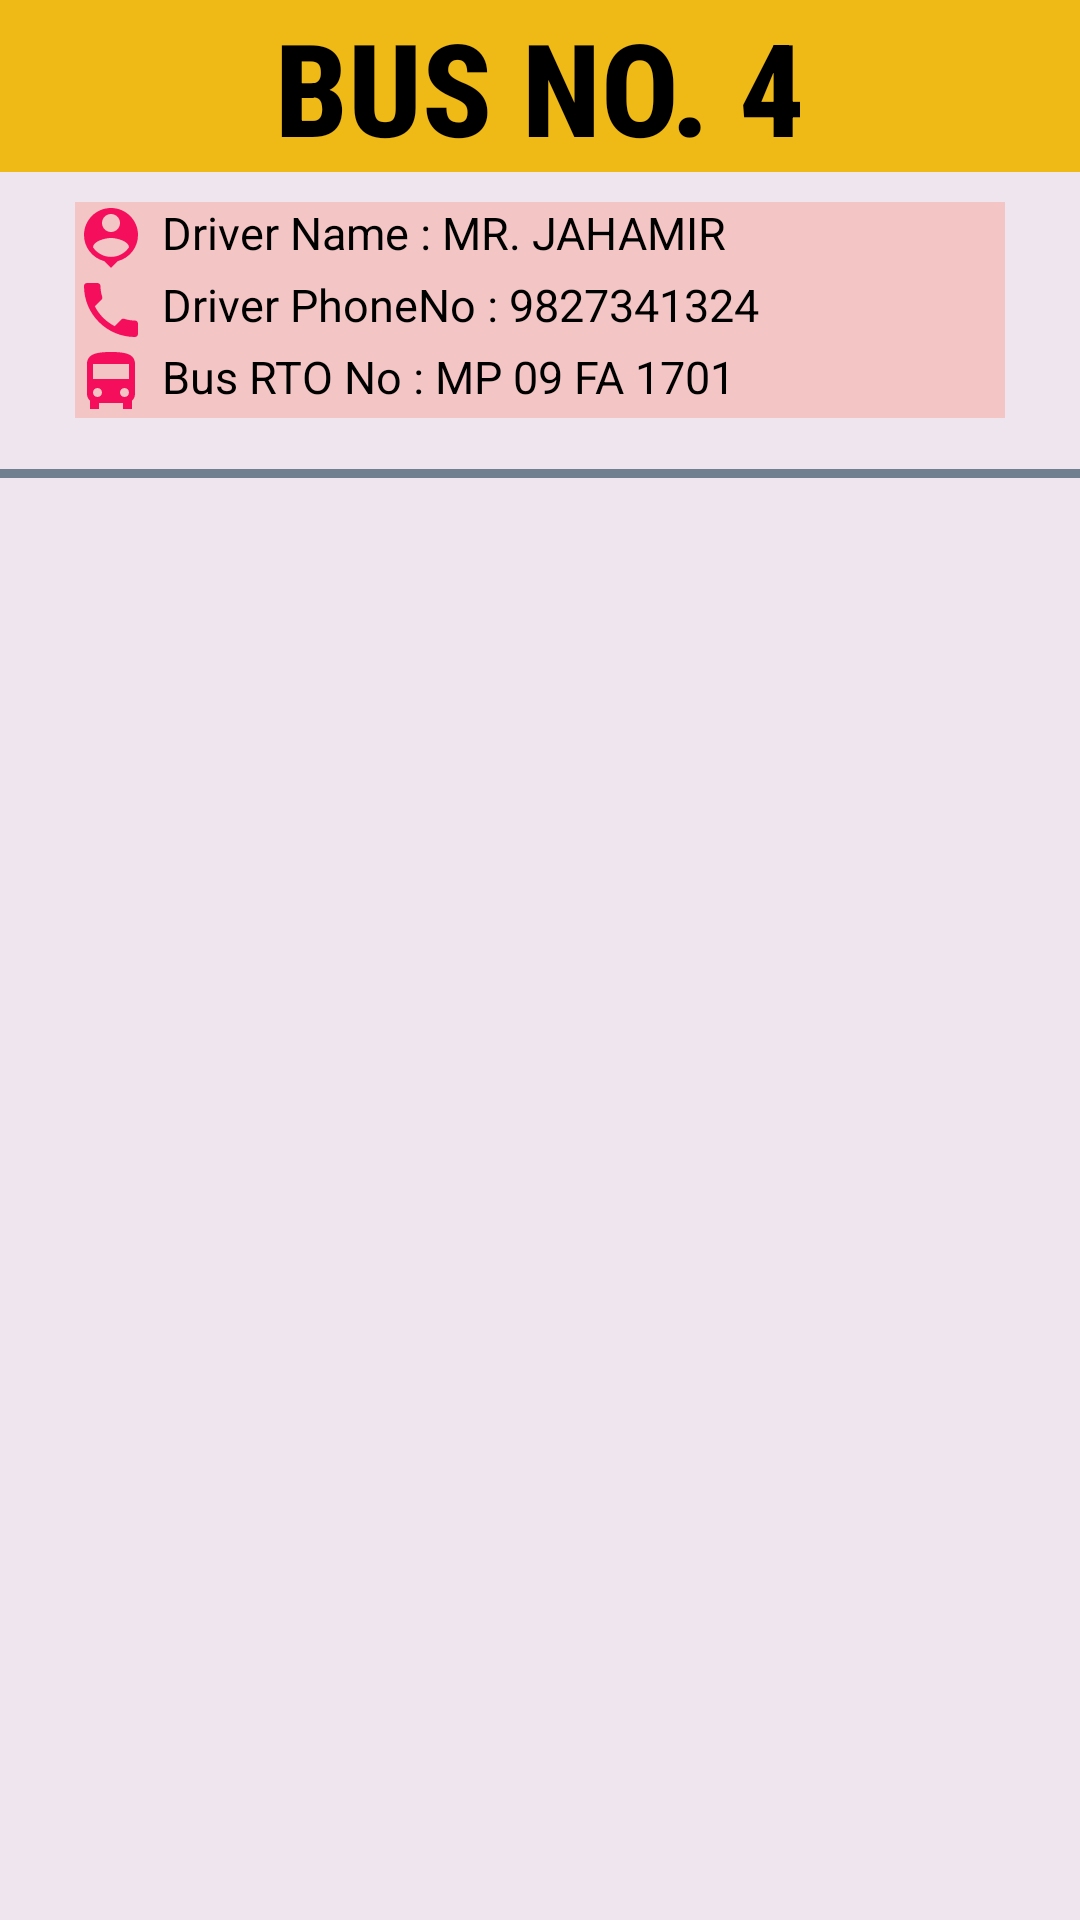

Android layout source for this screen:
<!-- AndroidManifest.xml: application theme Theme.BusBuddydemo -->
<!-- res/layout/recycler_view_bus4.xml -->
<?xml version="1.0" encoding="utf-8"?>
<LinearLayout xmlns:android="http://schemas.android.com/apk/res/android"
    xmlns:tools="http://schemas.android.com/tools"
    xmlns:app="http://schemas.android.com/apk/res-auto"
    android:orientation="vertical"
    android:layout_width="match_parent"
    android:layout_height="match_parent"
    android:background="#20876576"
    tools:context=".Bus_List_Package.BUS_4">

    <TextView
        android:layout_width="match_parent"
        android:layout_height="wrap_content"
        android:id="@+id/text"
        android:text="BUS NO. 4"
        android:textSize="43sp"
        android:textStyle="bold"
        android:textColor="@color/black"
        android:fontFamily="sans-serif-condensed-medium"
        android:layout_centerHorizontal="true"
        android:gravity="center"
        tools:ignore="HardcodedText"
        android:background="#EFB916"/>

    <TextView
        android:layout_width="match_parent"
        android:layout_height="wrap_content"
        android:id="@+id/text1"
        android:layout_below="@id/text"
        android:text="Driver Name : MR. JAHAMIR"
        android:background="#40FF6347"
        android:textColor="@color/black"
        android:drawablePadding="5dp"
        android:textSize="15sp"
        android:layout_marginStart="25dp"
        android:layout_marginEnd="25dp"
        android:layout_marginTop="10dp"
        app:drawableLeftCompat="@drawable/baseline_person_pin_24" />

    <TextView
        android:layout_width="match_parent"
        android:layout_height="wrap_content"
        android:id="@+id/text2"
        android:layout_below="@id/text1"
        android:text="Driver PhoneNo : 9827341324"
        android:background="#40FF6347"
        android:textColor="@color/black"
        android:drawablePadding="5dp"
        android:textSize="15sp"
        android:layout_marginStart="25dp"
        android:layout_marginEnd="25dp"

        app:drawableLeftCompat="@drawable/baseline_phone_24" />

    <TextView
        android:layout_width="match_parent"
        android:layout_height="wrap_content"
        android:id="@+id/text3"
        android:text="Bus RTO No : MP 09 FA 1701"
        android:background="#40FF6347"
        android:layout_marginEnd="25dp"
        android:textColor="@color/black"
        android:drawablePadding="5dp"
        android:textSize="15sp"
        android:layout_marginStart="25dp"
        app:drawableLeftCompat="@drawable/sharp_directions_bus_24" />

    <View
        android:id="@+id/line"
        android:layout_width="match_parent"
        android:layout_height="3dp"
        android:layout_below="@id/text3"
        android:layout_marginTop="17dp"
        android:background="#ff708090" />

    <androidx.recyclerview.widget.RecyclerView
        android:id="@+id/recyclerView"
        android:layout_width="match_parent"
        android:layout_height="match_parent"
        android:layout_marginHorizontal="15dp"
        android:layout_marginTop="23dp" />

</LinearLayout>
<!-- resources referenced by this layout -->
<resources>
  <color name="black">#FF000000</color>
  <!-- drawable baseline_person_pin_24 (drawable) -->
  <vector android:height="24dp" android:tint="#F40E5C"
      android:viewportHeight="24" android:viewportWidth="24"
      android:width="24dp" xmlns:android="http://schemas.android.com/apk/res/android">
      <path android:fillColor="@android:color/white" android:pathData="M12,2c-4.97,0 -9,4.03 -9,9 0,4.17 2.84,7.67 6.69,8.69L12,22l2.31,-2.31C18.16,18.67 21,15.17 21,11c0,-4.97 -4.03,-9 -9,-9zM12,4c1.66,0 3,1.34 3,3s-1.34,3 -3,3 -3,-1.34 -3,-3 1.34,-3 3,-3zM12,18.3c-2.5,0 -4.71,-1.28 -6,-3.22 0.03,-1.99 4,-3.08 6,-3.08 1.99,0 5.97,1.09 6,3.08 -1.29,1.94 -3.5,3.22 -6,3.22z"/>
  </vector>
  <!-- drawable baseline_phone_24 (drawable) -->
  <vector android:height="24dp" android:tint="#F40E5C"
      android:viewportHeight="24" android:viewportWidth="24"
      android:width="24dp" xmlns:android="http://schemas.android.com/apk/res/android">
      <path android:fillColor="@android:color/white" android:pathData="M6.62,10.79c1.44,2.83 3.76,5.14 6.59,6.59l2.2,-2.2c0.27,-0.27 0.67,-0.36 1.02,-0.24 1.12,0.37 2.33,0.57 3.57,0.57 0.55,0 1,0.45 1,1V20c0,0.55 -0.45,1 -1,1 -9.39,0 -17,-7.61 -17,-17 0,-0.55 0.45,-1 1,-1h3.5c0.55,0 1,0.45 1,1 0,1.25 0.2,2.45 0.57,3.57 0.11,0.35 0.03,0.74 -0.25,1.02l-2.2,2.2z"/>
  </vector>
  <!-- drawable sharp_directions_bus_24 (drawable) -->
  <vector android:height="24dp" android:tint="#F40E5C"
      android:viewportHeight="24" android:viewportWidth="24"
      android:width="24dp" xmlns:android="http://schemas.android.com/apk/res/android">
      <path android:fillColor="@android:color/white" android:pathData="M4,16c0,0.88 0.39,1.67 1,2.22L5,21h3v-2h8v2h3v-2.78c0.61,-0.55 1,-1.34 1,-2.22L20,6c0,-3.5 -3.58,-4 -8,-4s-8,0.5 -8,4v10zM7.5,17c-0.83,0 -1.5,-0.67 -1.5,-1.5S6.67,14 7.5,14s1.5,0.67 1.5,1.5S8.33,17 7.5,17zM16.5,17c-0.83,0 -1.5,-0.67 -1.5,-1.5s0.67,-1.5 1.5,-1.5 1.5,0.67 1.5,1.5 -0.67,1.5 -1.5,1.5zM18,11L6,11L6,6h12v5z"/>
  </vector>
  <style name="Theme.BusBuddydemo" parent="Theme.Material3.DayNight">
          
          <item name="colorPrimary">#1AA720</item>
          <item name="colorPrimaryVariant">@color/purple_700</item>
          <item name="colorOnPrimary">@color/white</item>
          
          <item name="colorSecondary">@color/teal_200</item>
          <item name="colorSecondaryVariant">@color/teal_700</item>
          <item name="colorOnSecondary">@color/black</item>
          
          <item name="android:statusBarColor">?attr/colorPrimaryVariant</item>
          
      </style>
  <color name="purple_700">#FF3700B3</color>
  <color name="white">#FFFFFFFF</color>
  <color name="teal_200">#FF03DAC5</color>
  <color name="teal_700">#FF018786</color>
</resources>
